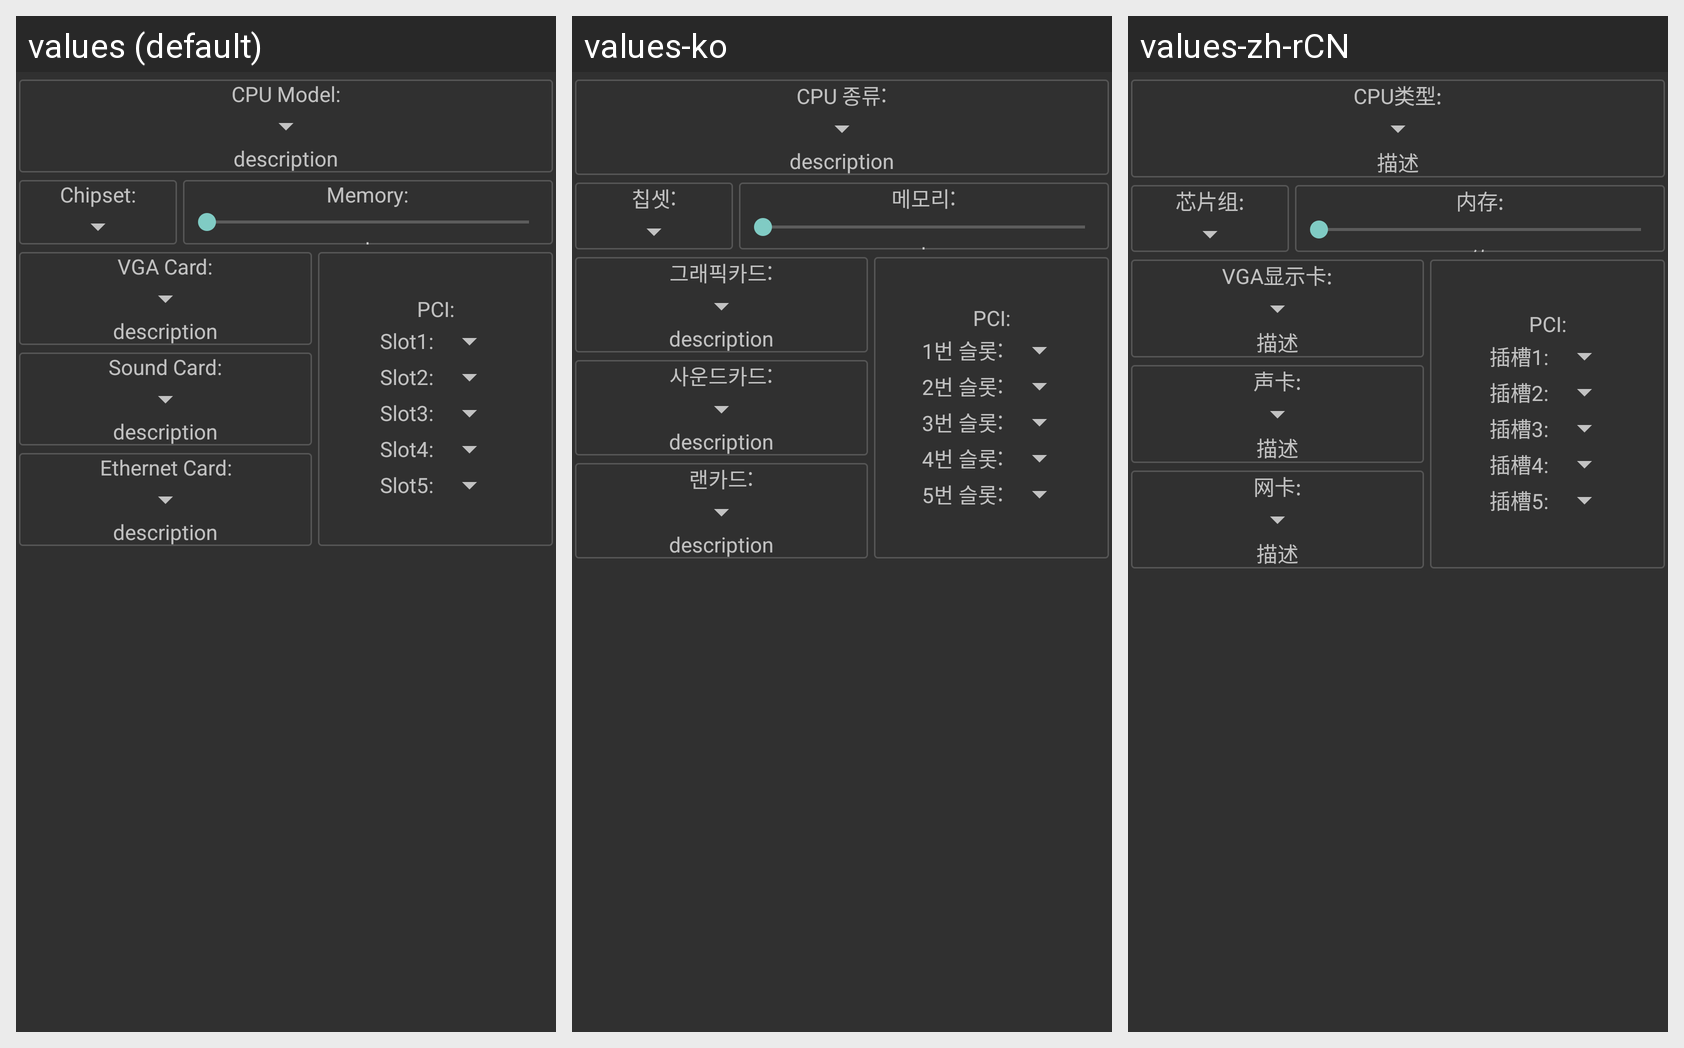

The same Android screen rendered under several of its app's locales, left to right. List the strings drawn on it with the default value and each locale's translation.
Android screen res/layout/fragment_hardware.xml rendered under 3 locales, left to right: values (default), values-ko, values-zh-rCN. Device: Nexus 5 (rendered at 1080×1920; each locale shown at half size, 540×960, under a caption strip naming it); theme AppTheme.
Strings drawn on this screen, with the default value and each locale's value (text and hints the layout hard-codes appear in the picture but are not listed):

cpu_model
  values: CPU Model:
  values-ko: CPU 종류:
  values-zh-rCN: CPU类型:

description
  values: description
  values-ko: description
  values-zh-rCN: 描述

chipset
  values: Chipset:
  values-ko: 칩셋:
  values-zh-rCN: 芯片组:

memory
  values: Memory:
  values-ko: 메모리:
  values-zh-rCN: 内存:

value
  values: value
  values-ko: value
  values-zh-rCN: 值

vga_card
  values: VGA Card:
  values-ko: 그래픽카드:
  values-zh-rCN: VGA显示卡:

sound_card
  values: Sound Card:
  values-ko: 사운드카드:
  values-zh-rCN: 声卡:

ethernet_card
  values: Ethernet Card:
  values-ko: 랜카드:
  values-zh-rCN: 网卡:

pci
  values: PCI:
  values-ko: PCI:
  values-zh-rCN: PCI:

slot1
  values: Slot1:
  values-ko: 1번 슬롯:
  values-zh-rCN: 插槽1:

slot2
  values: Slot2:
  values-ko: 2번 슬롯:
  values-zh-rCN: 插槽2:

slot3
  values: Slot3:
  values-ko: 3번 슬롯:
  values-zh-rCN: 插槽3:

slot4
  values: Slot4:
  values-ko: 4번 슬롯:
  values-zh-rCN: 插槽4:

slot5
  values: Slot5:
  values-ko: 5번 슬롯:
  values-zh-rCN: 插槽5:
